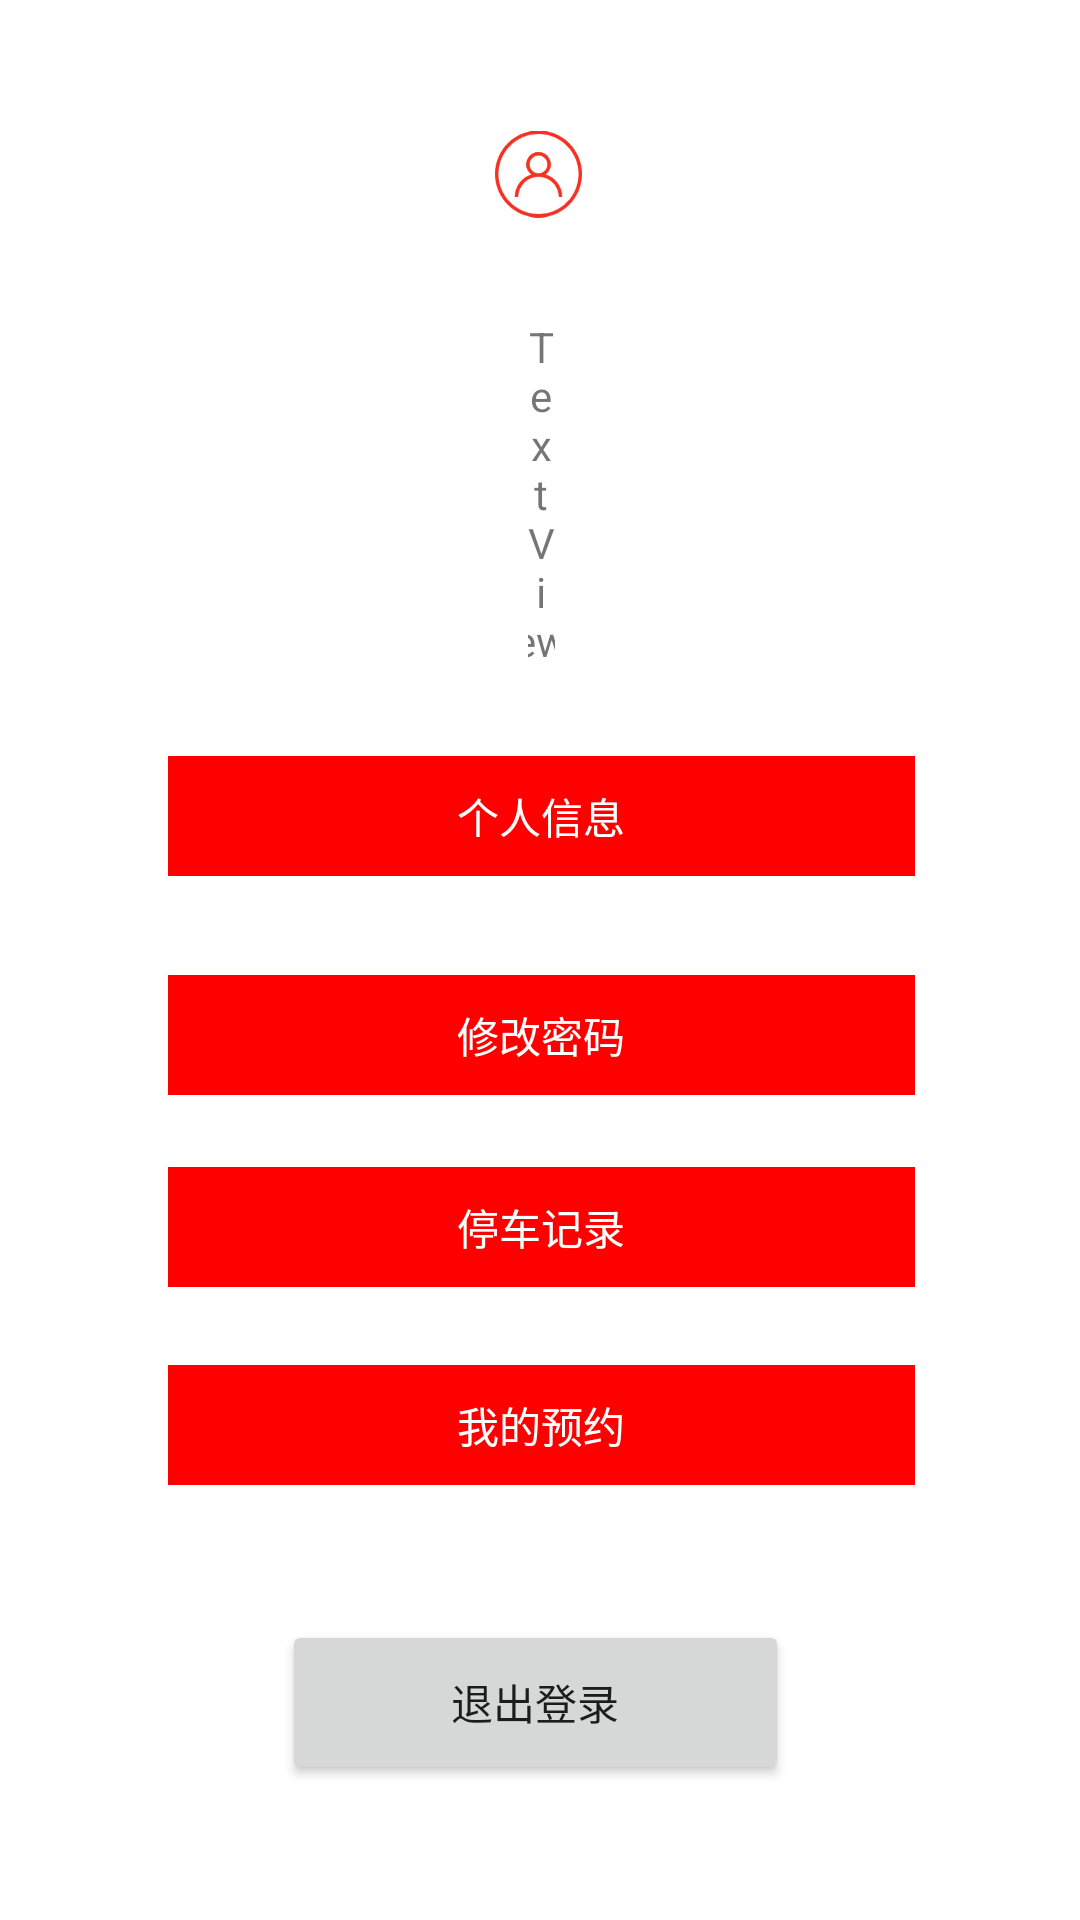

The Android layout XML behind this screen, and the referenced resources:
<!-- AndroidManifest.xml: application theme AppTheme -->
<!-- res/layout/person_fragment.xml -->
<?xml version="1.0" encoding="utf-8"?>
<RelativeLayout xmlns:android="http://schemas.android.com/apk/res/android"
    xmlns:app="http://schemas.android.com/apk/res-auto"
    android:layout_width="match_parent"
    android:layout_height="match_parent">

    <TextView
        android:id="@+id/person_tv3"
        android:layout_width="300dp"
        android:layout_height="40dp"
        android:layout_below="@+id/person_tv2"
        android:layout_alignParentStart="true"
        android:layout_alignParentEnd="true"
        android:layout_marginStart="56dp"
        android:layout_marginTop="33dp"
        android:layout_marginEnd="55dp"
        android:background="#FF0000"
        android:gravity="center"
        android:text="修改密码"
        android:textColor="#FFFFFF" />

    <TextView
        android:id="@+id/person_tv4"
        android:layout_width="300dp"
        android:layout_height="40dp"
        android:layout_below="@+id/person_tv3"
        android:layout_alignParentStart="true"
        android:layout_alignParentEnd="true"
        android:layout_marginStart="56dp"
        android:layout_marginTop="24dp"
        android:layout_marginEnd="55dp"
        android:background="#FF0000"
        android:gravity="center"
        android:text="停车记录"
        android:textColor="#FFFFFF" />

    <TextView
        android:id="@+id/person_tv5"
        android:layout_width="300dp"
        android:layout_height="40dp"
        android:layout_below="@+id/person_tv4"
        android:layout_alignParentStart="true"
        android:layout_alignParentEnd="true"
        android:layout_marginStart="56dp"
        android:layout_marginTop="26dp"
        android:layout_marginEnd="55dp"
        android:background="#FF0000"
        android:gravity="center"
        android:text="我的预约"
        android:textColor="#FFFFFF" />

    <ImageView
        android:id="@+id/person_img"
        android:layout_width="80dp"
        android:layout_height="80dp"
        android:layout_alignParentStart="true"
        android:layout_alignParentTop="true"
        android:layout_alignParentEnd="true"
        android:layout_marginStart="165dp"
        android:layout_marginTop="18dp"
        android:layout_marginEnd="166dp"
        app:srcCompat="@mipmap/conunt" />

    <TextView
        android:id="@+id/person_tv1"
        android:layout_width="60dp"
        android:layout_height="wrap_content"
        android:layout_below="@+id/person_img"
        android:layout_alignParentStart="true"
        android:layout_alignParentEnd="true"
        android:layout_marginStart="176dp"
        android:layout_marginTop="8dp"
        android:layout_marginEnd="175dp"
        android:gravity="center"
        android:text="TextView" />

    <TextView
        android:id="@+id/person_tv2"
        android:layout_width="300dp"
        android:layout_height="40dp"
        android:layout_below="@+id/person_tv1"
        android:layout_alignParentStart="true"
        android:layout_alignParentEnd="true"
        android:layout_marginStart="56dp"
        android:layout_marginTop="29dp"
        android:layout_marginEnd="55dp"
        android:background="#FF0000"
        android:gravity="center"
        android:text="个人信息"
        android:textColor="#FFFFFF" />

    <Button
        android:id="@+id/person_btn"
        android:layout_width="220dp"
        android:layout_height="55dp"
        android:layout_below="@+id/person_tv5"
        android:layout_alignParentStart="true"
        android:layout_alignParentEnd="true"
        android:layout_marginStart="94dp"
        android:layout_marginTop="45dp"
        android:layout_marginEnd="97dp"
        android:text="退出登录" />

</RelativeLayout>
<!-- resources referenced by this layout -->
<resources>
  <!-- mipmap conunt: png bitmap (mipmap-xhdpi, 6249 bytes) -->
  <style name="AppTheme" parent="Theme.MaterialComponents.Light.NoActionBar">
          
          <item name="colorPrimary">#FF0000</item>
          <item name="colorPrimaryDark">#FF0000</item>
          <item name="colorAccent">@color/colorAccent</item>
      </style>
  <!-- not gathered from this repository: default colours our renderer supplied (Android Studio template values) -->
  <color name="colorAccent">#FF03DAC5</color>
</resources>
